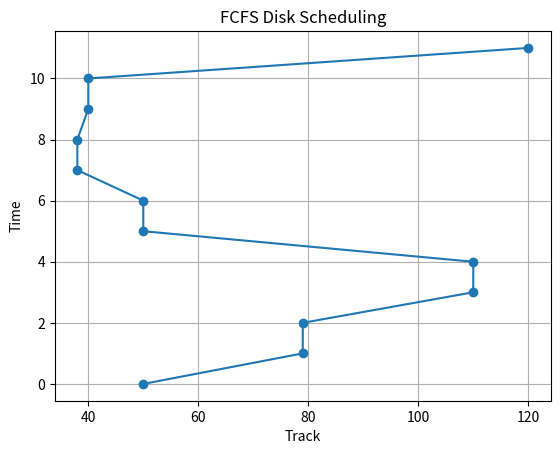

Python code for this plot:
import matplotlib.pyplot as plt
def fcfs_disk_scheduling(arr, head):
    total_seek_time = 0
    current_track = head
    seek_sequence = []
    for track in arr:
        seek_sequence.append(current_track)
        total_seek_time += abs(track - current_track)
        current_track = track
        seek_sequence.append(current_track)
    return total_seek_time, seek_sequence
requests = [79,110,50,38,40,120]
initial_head = 50
seek_time, seek_sequence = fcfs_disk_scheduling(requests, initial_head)
print("Total Seek Time:", seek_time)
plt.plot(seek_sequence, range(len(seek_sequence)), marker='o')
plt.xlabel('Track')
plt.ylabel('Time')
plt.title('FCFS Disk Scheduling')
plt.grid(True)
plt.show()